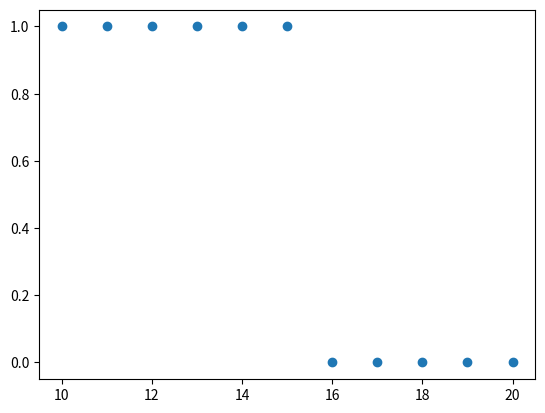

The matplotlib source for this figure: (Note: this script raises an exception after producing the figure.)
# -*- coding: utf-8 -*-
"""
Created on Fri Dec 13 10:29:17 2019

[redacted]
"""


import matplotlib.pyplot as plt
import numpy as np
x = [10,11,12,13,14,15,16,17,18,19,20]
y = [1,1,1,1,1,1,0,0,0,0,0]

plt.scatter(x,y)

m = 0
c = 0
dm = 0
dc = 0
alpha = 0.0005
e = 0

le = []
import time
for i in range(0,100000):
    #time.sleep(0.2)
    e = 0
    dm = 0
    dc = 0
    for j in range(0, len(x)):
        z = m * x[j] + c
        #print('z = ',z)
        y_cap = 1/(1+np.e**(-z))
        #print('ycap = ',y_cap)
        celoss +=  (y[j]*np.log(y_cap) + (1-y[j])*np.log(1-y_cap))
        dm += x[j] * (y_cap - y[j])
        dc += (y_cap - y[j])
    print(celoss)
    le.append(celoss/len(y))
    m = m - alpha * dm
    c = c - alpha * dc

plt.plot(le)

y_c = []
for i in range(0,len(y)):
    if 1/(1+np.e**(-(m * x[i] + c))) < 0.5:
        y_c.append(0)
    else:
        y_c.append(1)

#Accuracy
accuracy = (np.array(y)==np.array(y_c)).sum()/ len(y)
